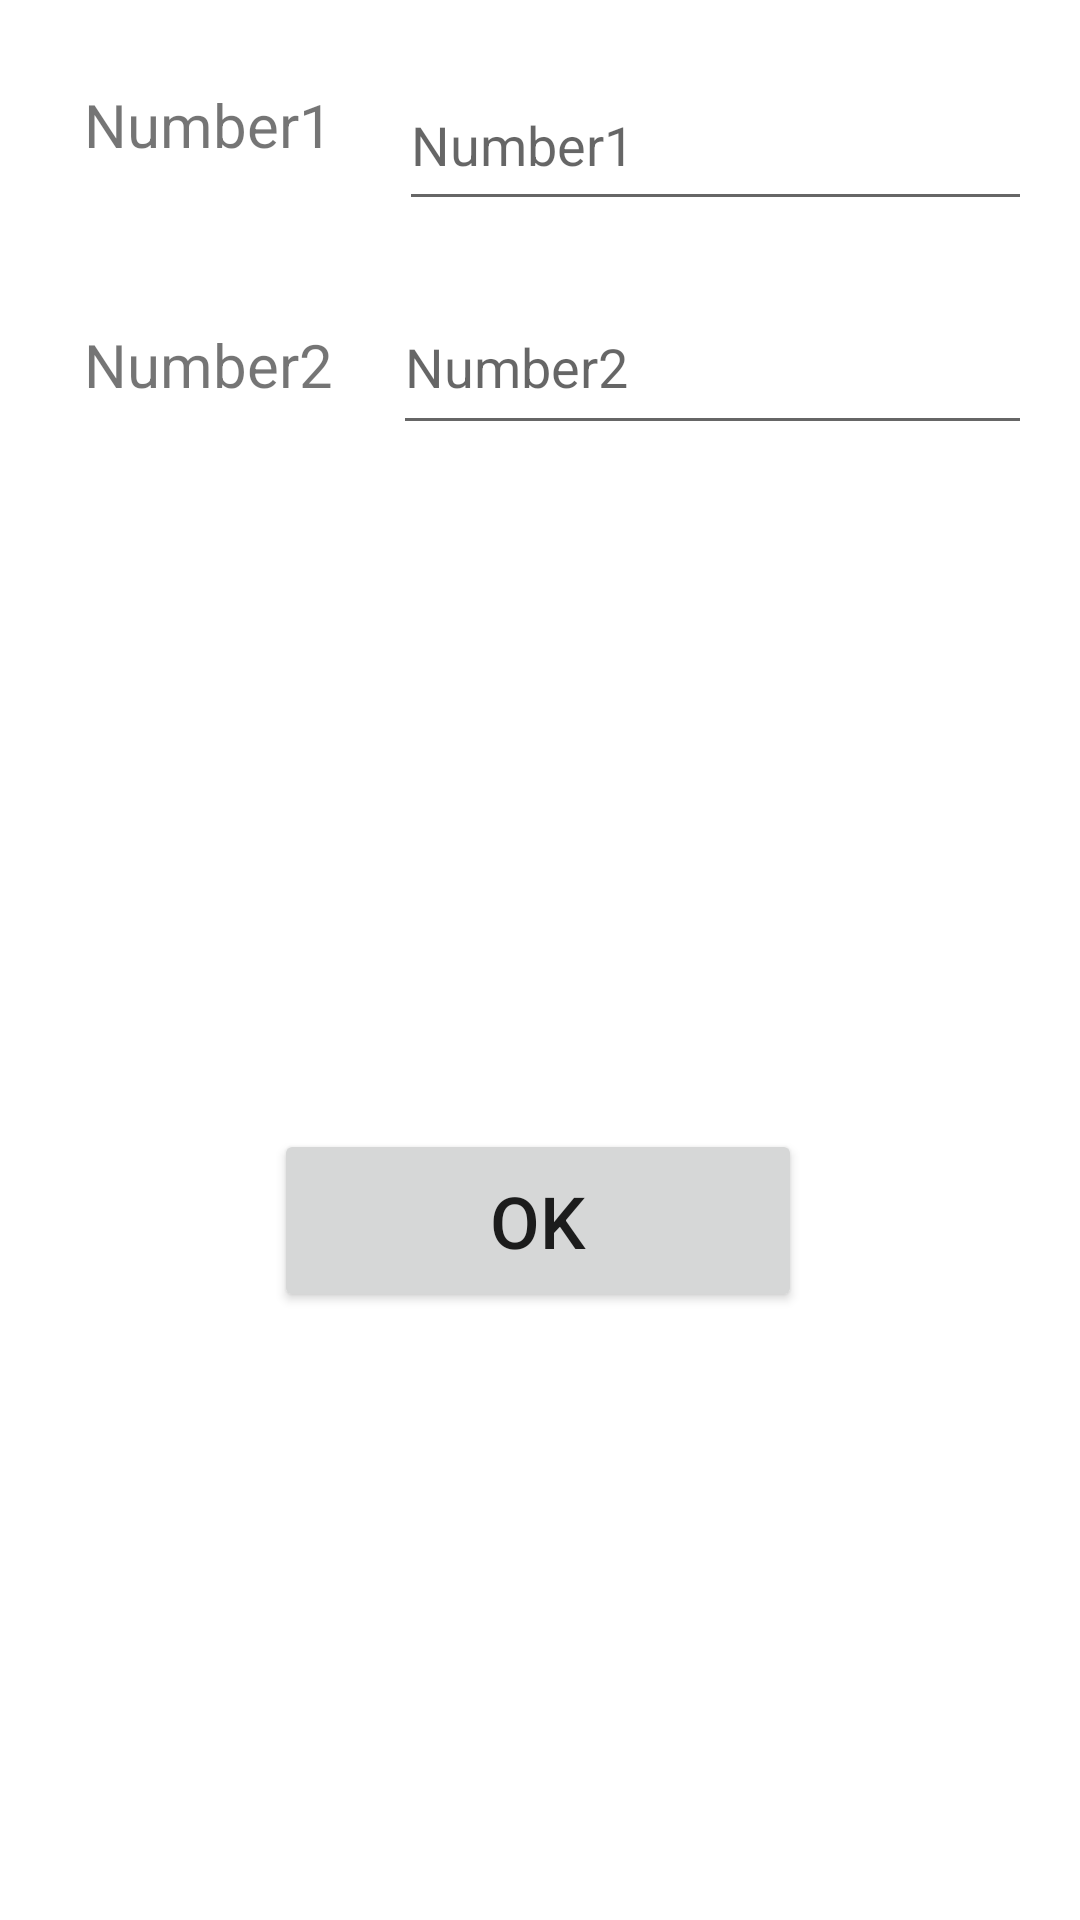

The Android layout XML behind this screen, and the referenced resources:
<!-- AndroidManifest.xml: application theme Theme.IT20129576 -->
<!-- res/layout/activity_main.xml -->
<?xml version="1.0" encoding="utf-8"?>
<androidx.constraintlayout.widget.ConstraintLayout xmlns:android="http://schemas.android.com/apk/res/android"
    xmlns:app="http://schemas.android.com/apk/res-auto"
    xmlns:tools="http://schemas.android.com/tools"
    android:layout_width="match_parent"
    android:layout_height="match_parent"
    android:onClick="openSecond"
    tools:context=".MainActivity">

    <TextView
        android:id="@+id/tv_num1"
        android:layout_width="135dp"
        android:layout_height="40dp"
        android:layout_marginStart="28dp"
        android:layout_marginLeft="28dp"
        android:layout_marginTop="28dp"
        android:text="@string/tv_num1"
        android:textSize="20sp"
        app:layout_constraintStart_toStartOf="parent"
        app:layout_constraintTop_toTopOf="parent" />

    <TextView
        android:id="@+id/tv_num2"
        android:layout_width="135dp"
        android:layout_height="40dp"
        android:layout_marginStart="28dp"
        android:layout_marginLeft="28dp"
        android:layout_marginTop="40dp"
        android:text="@string/tv_num2"
        android:textSize="20sp"
        app:layout_constraintStart_toStartOf="parent"
        app:layout_constraintTop_toBottomOf="@+id/tv_num1" />

    <EditText
        android:id="@+id/et_n1"
        android:layout_width="211dp"
        android:layout_height="54dp"
        android:layout_marginEnd="16dp"
        android:layout_marginRight="16dp"
        android:ems="10"
        android:hint="@string/number1"
        android:importantForAutofill="no"
        android:inputType="number"
        android:text="@string/et_n1"
        app:layout_constraintBottom_toTopOf="@+id/et_n2"
        app:layout_constraintEnd_toEndOf="parent"
        app:layout_constraintTop_toTopOf="parent"
        tools:ignore="DuplicateSpeakableTextCheck" />

    <EditText
        android:id="@+id/et_n2"
        android:layout_width="213dp"
        android:layout_height="55dp"
        android:layout_marginEnd="16dp"
        android:layout_marginRight="16dp"
        android:ems="10"
        android:hint="Number2"
        android:importantForAutofill="no"
        android:inputType="number"
        android:text="@string/et_n2"
        app:layout_constraintBaseline_toBaselineOf="@+id/tv_num2"
        app:layout_constraintEnd_toEndOf="parent"
        app:layout_constraintHorizontal_bias="1.0"
        app:layout_constraintStart_toEndOf="@+id/tv_num2"
        tools:ignore="TextContrastCheck" />

    <Button
        android:id="@+id/btn_ok"
        android:layout_width="176dp"
        android:layout_height="61dp"
        android:layout_marginTop="228dp"
        android:onClick="openSecond"
        android:text="@string/btn_ok"
        android:textSize="24sp"
        app:layout_constraintEnd_toEndOf="parent"
        app:layout_constraintHorizontal_bias="0.497"
        app:layout_constraintStart_toStartOf="parent"
        app:layout_constraintTop_toBottomOf="@+id/et_n2" />
</androidx.constraintlayout.widget.ConstraintLayout>
<!-- resources referenced by this layout -->
<resources>
  <string name="btn_ok">OK</string>
  <string name="et_n1" />
  <string name="et_n2" />
  <string name="number1">Number1</string>
  <string name="tv_num1">Number1</string>
  <string name="tv_num2">Number2</string>
  <style name="Theme.IT20129576" parent="Theme.MaterialComponents.DayNight.DarkActionBar">
          
          <item name="colorPrimary">@color/purple_500</item>
          <item name="colorPrimaryVariant">@color/purple_700</item>
          <item name="colorOnPrimary">@color/white</item>
          
          <item name="colorSecondary">@color/teal_200</item>
          <item name="colorSecondaryVariant">@color/teal_700</item>
          <item name="colorOnSecondary">@color/black</item>
          
          <item name="android:statusBarColor" tools:targetApi="l">?attr/colorPrimaryVariant</item>
          
      </style>
  <!-- not gathered from this repository: default colours our renderer supplied (Android Studio template values) -->
  <color name="purple_500">#FF6200EE</color>
  <color name="purple_700">#FF3700B3</color>
  <color name="teal_200">#FF03DAC5</color>
  <color name="teal_700">#FF018786</color>
  <color name="black">#FF000000</color>
  <color name="white">#FFFFFFFF</color>
</resources>
